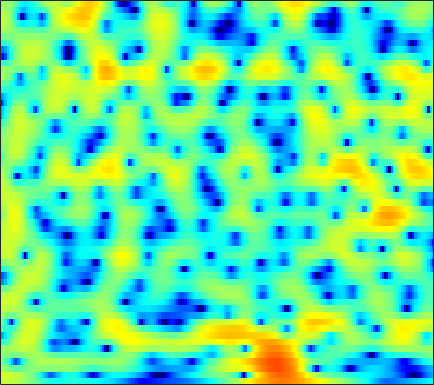

Source data for this figure (header and first rows):
2.7468, 2.8388, 2.8944, 2.882, 2.8264, 2.6995, 2.5204, 2.3359, 2.0516, 1.7185, 1.3536, 1.0477, 0.59948, 0.10905, -0.28742, -0.83816, -1.4206, -1.8563, -2.4595, -3.0183, -3.5371, -3.894, -4.314, -4.6151
3.732, 3.712, 3.645, 3.529, 3.415, 3.223, 2.99, 2.79, 2.484, 2.129, 1.716, 1.359, 0.8174, 0.1828, -0.3706, -1.226, -2.245, -3.131, -4.536, -6.226, -8.249, -9.947, -12.09, -12.99
1.413, 1.054, 0.5019, -0.1157, -0.5877, -1.161, -1.575, -1.729, -1.695, -1.436, -1.049, -0.726, -0.319, 0.02323, 0.2177, 0.3893, 0.4709, 0.4814, 0.4325, 0.3409, 0.2357, 0.1699, 0.1069, 0.09224
-0.4679, -1.067, -2.203, -3.815, -5.453, -8.355, -12.04, -13.56, -10.91, -7.348, -4.669, -3.155, -1.592, -0.4391, 0.2257, 0.8917, 1.366, 1.627, 1.858, 1.988, 2.045, 2.051, 2.03, 1.974
0.5492, 0.4821, 0.3143, 0.09212, -0.08162, -0.2823, -0.3739, -0.3579, -0.2095, 0.06728, 0.3976, 0.6582, 0.9774, 1.229, 1.348, 1.41, 1.357, 1.242, 0.9973, 0.6558, 0.2399, -0.09772, -0.5579, -1.009
0.6569, 0.7675, 0.9516, 1.192, 1.397, 1.686, 1.968, 2.165, 2.395, 2.58, 2.698, 2.736, 2.68, 2.494, 2.259, 1.8, 1.144, 0.5125, -0.5279, -1.824, -3.387, -4.724, -6.703, -8.686
-4.785, -4.262, -2.974, -1.525, -0.4998, 0.715, 1.72, 2.341, 3.006, 3.492, 3.794, 3.909, 3.896, 3.693, 3.397, 2.815, 1.984, 1.188, -0.1384, -1.806, -3.885, -5.747, -8.673, -11.85
-10.32, -8.926, -6.252, -3.945, -2.528, -0.9795, 0.2945, 1.107, 2.025, 2.769, 3.322, 3.613, 3.819, 3.821, 3.684, 3.321, 2.74, 2.163, 1.216, 0.07658, -1.203, -2.208, -3.558, -4.864
-2.087, -2.684, -3.351, -3.776, -3.808, -3.346, -2.337, -1.341, 0.0465, 1.305, 2.342, 2.957, 3.552, 3.893, 3.978, 3.875, 3.538, 3.134, 2.394, 1.432, 0.2454, -0.7994, -2.393, -4.258
-0.2558, -1.691, -4.281, -8.312, -13.24, -16.29, -8.573, -5.009, -1.828, 0.3214, 1.836, 2.661, 3.439, 3.909, 4.08, 4.109, 3.915, 3.637, 3.095, 2.341, 1.35, 0.4524, -0.9908, -2.738
1.423, 0.9083, 0.2087, -0.4177, -0.7425, -0.8712, -0.6356, -0.2923, 0.2654, 0.7901, 1.224, 1.455, 1.639, 1.687, 1.649, 1.524, 1.341, 1.168, 0.8942, 0.5656, 0.1647, -0.1892, -0.7382, -1.342
2.637, 2.609, 2.515, 2.387, 2.279, 2.128, 1.946, 1.789, 1.513, 1.142, 0.6413, 0.1661, -0.6059, -1.472, -2.113, -2.813, -3.19, -3.2, -2.927, -2.487, -2.038, -1.764, -1.505, -1.379
3.089, 3.286, 3.463, 3.543, 3.534, 3.426, 3.196, 2.926, 2.401, 1.647, 0.5799, -0.4794, -2.357, -5.031, -7.917, -14.31, -21.59, -14.03, -8.594, -5.657, -3.855, -2.957, -2.166, -1.727
1.825, 2.156, 2.537, 2.848, 3.03, 3.183, 3.213, 3.14, 2.882, 2.426, 1.74, 1.071, -0.03836, -1.358, -2.387, -3.556, -4.129, -4.073, -3.545, -2.876, -2.376, -2.168, -2.145, -2.385
-1.751, -1.397, -0.7766, -0.03054, 0.5555, 1.291, 1.914, 2.28, 2.624, 2.787, 2.785, 2.682, 2.427, 2.087, 1.8, 1.413, 1.047, 0.7931, 0.446, 0.05361, -0.4511, -0.9497, -1.84, -3.052
-10.82, -10.71, -8.475, -5.678, -3.82, -1.783, -0.1968, 0.7392, 1.708, 2.406, 2.878, 3.104, 3.268, 3.299, 3.244, 3.075, 2.81, 2.543, 2.091, 1.501, 0.7626, 0.09141, -0.9932, -2.324
-13.04, -13, -10.31, -7.094, -5.033, -2.832, -1.141, -0.1352, 0.9124, 1.702, 2.284, 2.61, 2.921, 3.102, 3.162, 3.142, 3.005, 2.822, 2.459, 1.952, 1.29, 0.6904, -0.2325, -1.306
-5.376, -4.713, -3.73, -2.678, -1.906, -0.9736, -0.2039, 0.2599, 0.7401, 1.101, 1.394, 1.601, 1.874, 2.146, 2.334, 2.533, 2.631, 2.613, 2.453, 2.117, 1.59, 1.064, 0.2068, -0.8314
-1.193, -0.4243, 0.354, 0.9036, 1.154, 1.278, 1.136, 0.8471, 0.2476, -0.5019, -1.165, -1.388, -1.113, -0.2987, 0.4509, 1.384, 2.094, 2.447, 2.656, 2.581, 2.222, 1.764, 0.8984, -0.2663
2.228, 2.686, 3.099, 3.247, 3.161, 2.741, 1.901, 0.9161, -1.043, -4.202, -10.03, -21.84, -12.54, -5.482, -2.709, -0.3661, 1.075, 1.76, 2.25, 2.339, 2.089, 1.702, 0.908, -0.1745
2.823, 3.13, 3.391, 3.446, 3.335, 2.963, 2.315, 1.642, 0.521, -0.7584, -1.937, -2.484, -2.522, -1.909, -1.293, -0.5281, 0.03496, 0.2753, 0.3889, 0.2482, -0.1198, -0.5327, -1.25, -2.155
2.323, 2.737, 3.134, 3.345, 3.389, 3.288, 3.02, 2.726, 2.234, 1.683, 1.142, 0.7622, 0.3288, -0.02605, -0.2685, -0.588, -0.9387, -1.254, -1.738, -2.277, -2.899, -3.407, -4.146, -4.984
2.014, 2.581, 3.163, 3.561, 3.74, 3.826, 3.744, 3.582, 3.238, 2.766, 2.181, 1.681, 0.9391, 0.1076, -0.5702, -1.549, -2.608, -3.421, -4.537, -5.581, -6.462, -6.995, -7.554, -8.037
1.887, 2.519, 3.237, 3.793, 4.083, 4.299, 4.308, 4.174, 3.819, 3.262, 2.503, 1.812, 0.7234, -0.5477, -1.626, -3.251, -5.124, -6.736, -9.187, -11.99, -14.27, -14.59, -13.23, -11.54
0.697, 1.633, 2.774, 3.68, 4.181, 4.588, 4.697, 4.579, 4.164, 3.449, 2.445, 1.506, 0.01857, -1.688, -3.095, -5.056, -7.137, -8.806, -11.33, -14.51, -17.57, -17.5, -14.15, -11.08
-2.492, -0.2427, 1.921, 3.392, 4.147, 4.746, 4.93, 4.813, 4.319, 3.434, 2.134, 0.8629, -1.274, -3.979, -6.35, -9.681, -11.88, -11.98, -11.01, -10.01, -9.061, -8.316, -7.227, -6.083
-0.6931, 0.7345, 2.29, 3.423, 4.009, 4.467, 4.566, 4.412, 3.9, 3.027, 1.763, 0.5134, -1.621, -4.412, -7.087, -11.39, -14.21, -12.72, -9.792, -7.643, -6.175, -5.337, -4.494, -3.854
1.868, 2.346, 2.929, 3.385, 3.612, 3.746, 3.676, 3.485, 3.051, 2.409, 1.562, 0.8093, -0.3204, -1.549, -2.445, -3.464, -4.096, -4.29, -4.212, -3.94, -3.647, -3.512, -3.47, -3.645
2.678, 2.868, 3.03, 3.089, 3.063, 2.932, 2.702, 2.471, 2.104, 1.672, 1.187, 0.8022, 0.2809, -0.2358, -0.5895, -0.9953, -1.277, -1.446, -1.584, -1.687, -1.817, -1.99, -2.381, -3.048
2.926, 2.903, 2.726, 2.396, 2.073, 1.588, 1.087, 0.7367, 0.3417, 0.04448, -0.1684, -0.3093, -0.4802, -0.6106, -0.6999, -0.7624, -0.7744, -0.7316, -0.6319, -0.5246, -0.4638, -0.4547, -0.5765, -0.8802
2.895, 2.594, 1.937, 0.973, 0.05436, -1.362, -2.778, -3.596, -4.08, -3.906, -3.472, -3.176, -2.946, -2.889, -2.893, -2.849, -2.632, -2.27, -1.614, -0.8429, -0.08252, 0.4185, 0.9682, 1.356
2.432, 1.994, 1.046, -0.4499, -2.062, -5.237, -10.66, -19.04, -17.89, -10.3, -7.351, -6.345, -6.051, -6.766, -7.806, -9.535, -9.975, -8.673, -5.923, -3.343, -1.259, -0.008461, 1.334, 2.359
1.117, 1.047, 0.7083, -0.009192, -0.8305, -2.252, -3.838, -4.788, -5.321, -5.144, -4.913, -5.037, -5.767, -7.322, -9.175, -12.54, -14.41, -12, -8.047, -4.872, -2.405, -0.8789, 0.7847, 2.112
-1.708, -0.7305, 0.2085, 0.7397, 0.8969, 0.8464, 0.5972, 0.3322, -0.06972, -0.5429, -1.145, -1.718, -2.688, -3.844, -4.791, -5.945, -6.657, -6.791, -6.253, -5.057, -3.4, -2.088, -0.4207, 1.018
-3.84, -1.789, 0.1037, 1.348, 1.974, 2.482, 2.686, 2.66, 2.426, 1.973, 1.295, 0.6335, -0.4808, -1.925, -3.247, -5.466, -8.387, -11.27, -14.29, -11.55, -7.368, -4.884, -2.383, -0.5614
-1.42, -0.3967, 0.8161, 1.786, 2.338, 2.856, 3.13, 3.188, 3.063, 2.713, 2.135, 1.538, 0.5102, -0.812, -2.029, -4, -6.38, -8.256, -9.818, -8.919, -6.687, -5.064, -3.269, -1.921
-0.1286, 0.4158, 1.122, 1.757, 2.159, 2.576, 2.834, 2.923, 2.89, 2.679, 2.29, 1.882, 1.186, 0.344, -0.3669, -1.365, -2.345, -2.978, -3.588, -3.856, -3.829, -3.695, -3.432, -3.142
-0.1682, 0.292, 0.9108, 1.496, 1.896, 2.344, 2.676, 2.831, 2.913, 2.845, 2.629, 2.378, 1.936, 1.381, 0.908, 0.224, -0.4956, -1.035, -1.764, -2.489, -3.233, -3.805, -4.595, -5.326
-1.416, -0.8098, 0.05234, 0.8996, 1.481, 2.149, 2.669, 2.952, 3.178, 3.236, 3.134, 2.961, 2.621, 2.172, 1.775, 1.178, 0.5151, -0.04049, -0.8781, -1.891, -3.16, -4.348, -6.419, -9.313
-5.02, -3.649, -1.89, -0.3366, 0.6491, 1.727, 2.535, 2.971, 3.329, 3.449, 3.346, 3.142, 2.723, 2.205, 1.779, 1.208, 0.6644, 0.2564, -0.3087, -0.9892, -1.926, -2.861, -4.523, -6.735
-10.23, -7.083, -4.025, -1.722, -0.35, 1.096, 2.141, 2.678, 3.08, 3.129, 2.828, 2.384, 1.524, 0.4314, -0.4292, -1.341, -1.694, -1.555, -1.071, -0.5746, -0.2659, -0.2138, -0.3527, -0.6488
-9.216, -7.633, -5.253, -3.024, -1.582, -0.01982, 1.127, 1.707, 2.111, 2.073, 1.563, 0.8207, -0.7553, -3.316, -6.276, -13, -14.41, -8.565, -3.993, -1.3, 0.4162, 1.288, 2.057, 2.496
-17.15, -12.66, -8.47, -5.551, -3.891, -2.227, -1.07, -0.4814, -0.03917, 0.03728, -0.2503, -0.7128, -1.683, -3.012, -4.171, -5.381, -5.334, -4.323, -2.475, -0.7203, 0.7123, 1.574, 2.453, 3.059
-10.64, -9.405, -7.455, -5.785, -4.775, -3.739, -3.017, -2.645, -2.321, -2.141, -2.085, -2.099, -2.176, -2.268, -2.29, -2.206, -1.885, -1.47, -0.7679, 0.03179, 0.8518, 1.424, 2.103, 2.659
-4.204, -4.223, -4.144, -4.033, -4.012, -4.098, -4.287, -4.453, -4.6, -4.553, -4.258, -3.916, -3.373, -2.841, -2.456, -1.992, -1.534, -1.188, -0.6727, -0.08453, 0.5536, 1.047, 1.697, 2.302
-0.5453, -0.8834, -1.419, -2.11, -2.794, -4.023, -5.708, -7.281, -9.428, -10.11, -8.476, -6.811, -4.916, -3.569, -2.899, -2.323, -2.047, -1.938, -1.756, -1.367, -0.6944, -0.01941, 0.9714, 1.927
1.761, 1.416, 0.8459, 0.04802, -0.745, -2.203, -4.362, -6.657, -10.85, -12.85, -8.843, -6.113, -3.708, -2.35, -1.916, -2.017, -2.9, -4.058, -6.116, -7.269, -5.436, -3.245, -0.6766, 1.228
1.062, 0.9648, 0.824, 0.6387, 0.4391, 0.07625, -0.3943, -0.7588, -1.103, -1.104, -0.7008, -0.2578, 0.276, 0.5184, 0.4118, -0.2769, -1.707, -3.405, -6.609, -8.979, -6.448, -3.757, -1.075, 0.6633
-3.89, -3.791, -3.295, -2.422, -1.697, -0.7825, 0.01359, 0.5129, 1.073, 1.551, 1.951, 2.192, 2.396, 2.41, 2.286, 1.924, 1.354, 0.8553, 0.2505, -0.1218, -0.1412, 0.01951, 0.2508, 0.3054
-14.15, -16.68, -13.2, -8.316, -5.654, -3.063, -1.187, -0.1146, 0.9918, 1.819, 2.425, 2.753, 3.039, 3.166, 3.158, 3.045, 2.82, 2.595, 2.249, 1.871, 1.46, 1.095, 0.4874, -0.3462
-10.98, -11.36, -9.88, -7.136, -5.18, -2.974, -1.262, -0.2373, 0.8479, 1.667, 2.273, 2.605, 2.914, 3.092, 3.143, 3.109, 2.982, 2.825, 2.531, 2.147, 1.645, 1.167, 0.3648, -0.6815
-4.423, -4.158, -3.572, -2.765, -2.071, -1.149, -0.2989, 0.261, 0.894, 1.398, 1.78, 1.998, 2.203, 2.318, 2.356, 2.334, 2.242, 2.133, 1.932, 1.654, 1.283, 0.9394, 0.3543, -0.4023
-0.8614, -0.7019, -0.4769, -0.2524, -0.08194, 0.1222, 0.2988, 0.4089, 0.5265, 0.6204, 0.6975, 0.7471, 0.7904, 0.7973, 0.7784, 0.7298, 0.6438, 0.569, 0.4767, 0.3955, 0.3333, 0.2898, 0.2038, 0.04562
1.49, 1.448, 1.306, 1.075, 0.8291, 0.4331, -0.03537, -0.4056, -0.8752, -1.252, -1.483, -1.569, -1.603, -1.615, -1.668, -1.811, -2.027, -2.203, -2.354, -2.26, -1.858, -1.407, -0.6942, 0.01185
2.905, 2.666, 2.192, 1.521, 0.8633, -0.2365, -1.616, -2.81, -4.472, -5.838, -6.363, -6.164, -5.532, -4.978, -4.802, -5.043, -5.858, -6.868, -8.505, -9.18, -7.458, -5.389, -2.798, -0.7076
2.949, 2.666, 2.104, 1.244, 0.3702, -1.231, -3.46, -5.748, -10.27, -19.4, -22.14, -14.13, -9.748, -7.634, -6.85, -6.656, -7.464, -8.835, -12.02, -14.86, -10.58, -6.88, -3.215, -0.6192
1.55, 1.578, 1.385, 0.8524, 0.1989, -1.039, -2.676, -4.146, -6.25, -8.027, -8.776, -8.516, -7.572, -6.549, -5.907, -5.242, -4.849, -4.649, -4.36, -3.756, -2.719, -1.718, -0.3189, 0.9859
-0.37, 0.4692, 1.036, 1.08, 0.793, 0.08419, -0.9843, -1.95, -3.349, -4.708, -5.795, -6.287, -6.337, -5.712, -4.94, -3.768, -2.578, -1.764, -0.7774, 0.09087, 0.8802, 1.42, 2.012, 2.425
